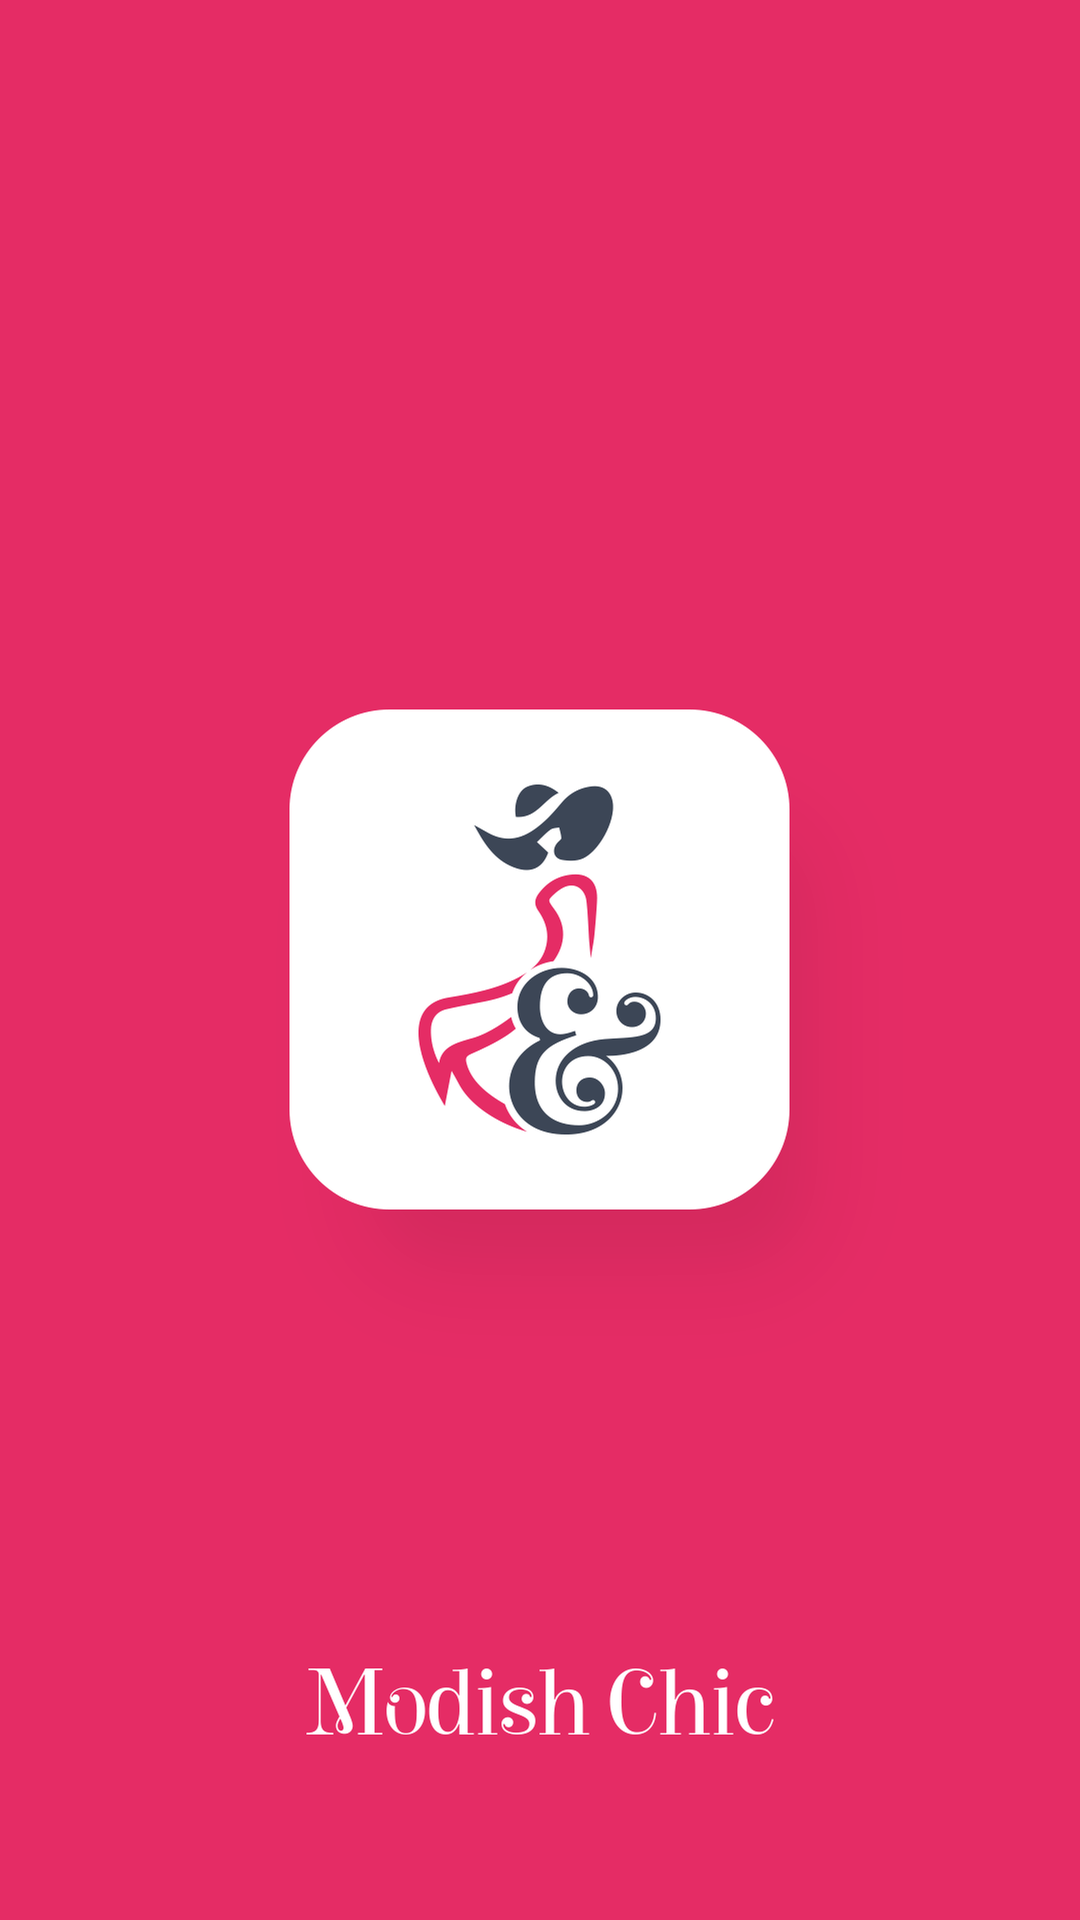

The Android layout XML behind this screen, and the referenced resources:
<!-- AndroidManifest.xml: application theme AppTheme -->
<!-- res/layout/activity_splash.xml -->
<?xml version="1.0" encoding="utf-8"?>
<androidx.constraintlayout.widget.ConstraintLayout
        xmlns:android="http://schemas.android.com/apk/res/android"
        xmlns:tools="http://schemas.android.com/tools"
        xmlns:app="http://schemas.android.com/apk/res-auto"
        android:layout_width="match_parent"
        android:layout_height="match_parent"
        android:background="@drawable/splash"
        tools:context=".activities.activities.Splash">

</androidx.constraintlayout.widget.ConstraintLayout>
<!-- resources referenced by this layout -->
<resources>
  <!-- drawable splash: png bitmap (drawable-hdpi, 35252 bytes) -->
  <style name="AppTheme" parent="Theme.AppCompat.Light.NoActionBar">
          
          <item name="colorPrimary">@color/colorPrimary</item>
          <item name="colorPrimaryDark">@color/colorPrimaryDark</item>
          <item name="colorAccent">@color/colorAccent</item>
      </style>
  <color name="colorPrimary">#DA325D</color>
  <color name="colorPrimaryDark">#C02E51</color>
  <color name="colorAccent">#2D3343</color>
</resources>
